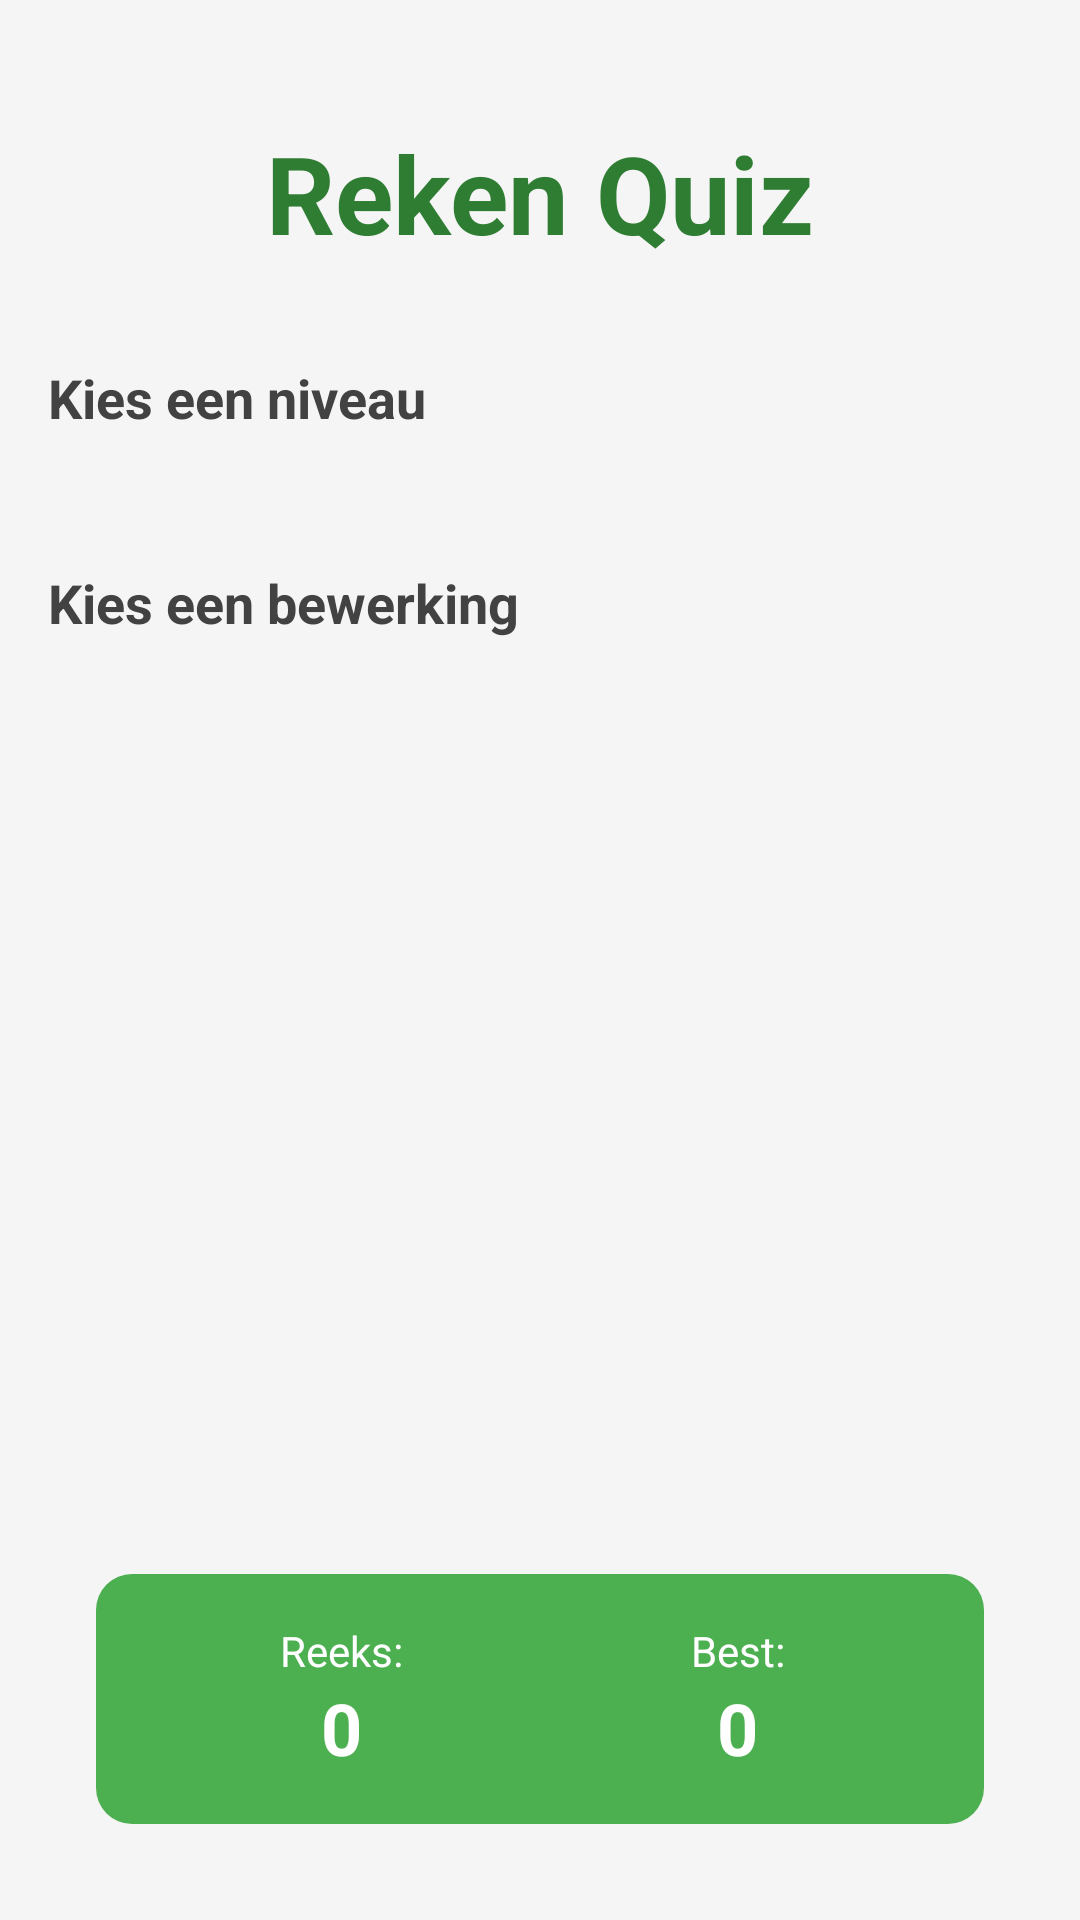

Layout XML and referenced resources for this Android screen:
<!-- AndroidManifest.xml: application theme Theme.MathQuiz -->
<!-- res/layout/activity_main.xml -->
<?xml version="1.0" encoding="utf-8"?>
<LinearLayout xmlns:android="http://schemas.android.com/apk/res/android"
    android:layout_width="match_parent"
    android:layout_height="match_parent"
    android:orientation="vertical"
    android:padding="16dp"
    android:background="@color/light_gray">

    <TextView
        android:id="@+id/titleView"
        android:layout_width="wrap_content"
        android:layout_height="wrap_content"
        android:text="@string/app_name"
        android:textSize="36sp"
        android:textColor="@color/primary_green"
        android:textStyle="bold"
        android:layout_gravity="center"
        android:layout_marginTop="24dp"
        android:layout_marginBottom="32dp" />

    
    <TextView
        android:layout_width="wrap_content"
        android:layout_height="wrap_content"
        android:text="@string/select_level"
        android:textSize="18sp"
        android:textColor="@color/dark_gray"
        android:textStyle="bold"
        android:layout_marginBottom="12dp" />

    <GridLayout
        android:id="@+id/levelGrid"
        android:layout_width="match_parent"
        android:layout_height="wrap_content"
        android:columnCount="2"
        android:rowCount="3">
    </GridLayout>

    
    <TextView
        android:layout_width="wrap_content"
        android:layout_height="wrap_content"
        android:text="@string/select_operation"
        android:textSize="18sp"
        android:textColor="@color/dark_gray"
        android:textStyle="bold"
        android:layout_marginTop="32dp"
        android:layout_marginBottom="12dp" />

    <GridLayout
        android:id="@+id/operationGrid"
        android:layout_width="match_parent"
        android:layout_height="wrap_content"
        android:columnCount="2">
    </GridLayout>

    
    <LinearLayout
        android:layout_width="match_parent"
        android:layout_height="0dp"
        android:layout_weight="1"
        android:orientation="vertical"
        android:gravity="bottom"
        android:padding="16dp">

        <LinearLayout
            android:layout_width="match_parent"
            android:layout_height="wrap_content"
            android:orientation="horizontal"
            android:background="@drawable/button_background"
            android:padding="16dp"
            android:gravity="center">

            <LinearLayout
                android:layout_width="0dp"
                android:layout_height="wrap_content"
                android:layout_weight="1"
                android:orientation="vertical"
                android:gravity="center">

                <TextView
                    android:layout_width="wrap_content"
                    android:layout_height="wrap_content"
                    android:text="@string/streak"
                    android:textColor="@color/white"
                    android:textSize="14sp" />

                <TextView
                    android:id="@+id/currentStreakView"
                    android:layout_width="wrap_content"
                    android:layout_height="wrap_content"
                    android:text="0"
                    android:textColor="@color/white"
                    android:textSize="24sp"
                    android:textStyle="bold" />
            </LinearLayout>

            <LinearLayout
                android:layout_width="0dp"
                android:layout_height="wrap_content"
                android:layout_weight="1"
                android:orientation="vertical"
                android:gravity="center">

                <TextView
                    android:layout_width="wrap_content"
                    android:layout_height="wrap_content"
                    android:text="@string/best_streak"
                    android:textColor="@color/white"
                    android:textSize="14sp" />

                <TextView
                    android:id="@+id/bestStreakView"
                    android:layout_width="wrap_content"
                    android:layout_height="wrap_content"
                    android:text="0"
                    android:textColor="@color/white"
                    android:textSize="24sp"
                    android:textStyle="bold" />
            </LinearLayout>
        </LinearLayout>
    </LinearLayout>
</LinearLayout>
<!-- resources referenced by this layout -->
<resources>
  <color name="dark_gray">#424242</color>
  <color name="light_gray">#F5F5F5</color>
  <color name="primary_green">#2E7D32</color>
  <color name="white">#FFFFFF</color>
  <!-- drawable button_background (drawable) -->
  <?xml version="1.0" encoding="utf-8"?>
  <selector xmlns:android="http://schemas.android.com/apk/res/android">
      <item android:state_pressed="true">
          <shape android:shape="rectangle">
              <solid android:color="@color/primary_green" />
              <corners android:radius="12dp" />
          </shape>
      </item>
      <item>
          <shape android:shape="rectangle">
              <solid android:color="@color/light_green" />
              <corners android:radius="12dp" />
          </shape>
      </item>
  </selector>
  <string name="app_name">Reken Quiz</string>
  <string name="best_streak">Best:</string>
  <string name="select_level">Kies een niveau</string>
  <string name="select_operation">Kies een bewerking</string>
  <string name="streak">Reeks:</string>
  <style name="Theme.MathQuiz" parent="Theme.AppCompat.Light.DarkActionBar">
          <item name="colorPrimary">@color/primary_green</item>
          <item name="colorPrimaryDark">@color/dark_gray</item>
          <item name="colorAccent">@color/accent_orange</item>
          <item name="android:textColor">@color/black</item>
          <item name="android:textColorPrimary">@color/black</item>
          <item name="android:windowBackground">@color/light_gray</item>
      </style>
  <color name="light_green">#4CAF50</color>
  <color name="accent_orange">#FF9800</color>
  <color name="black">#000000</color>
</resources>
